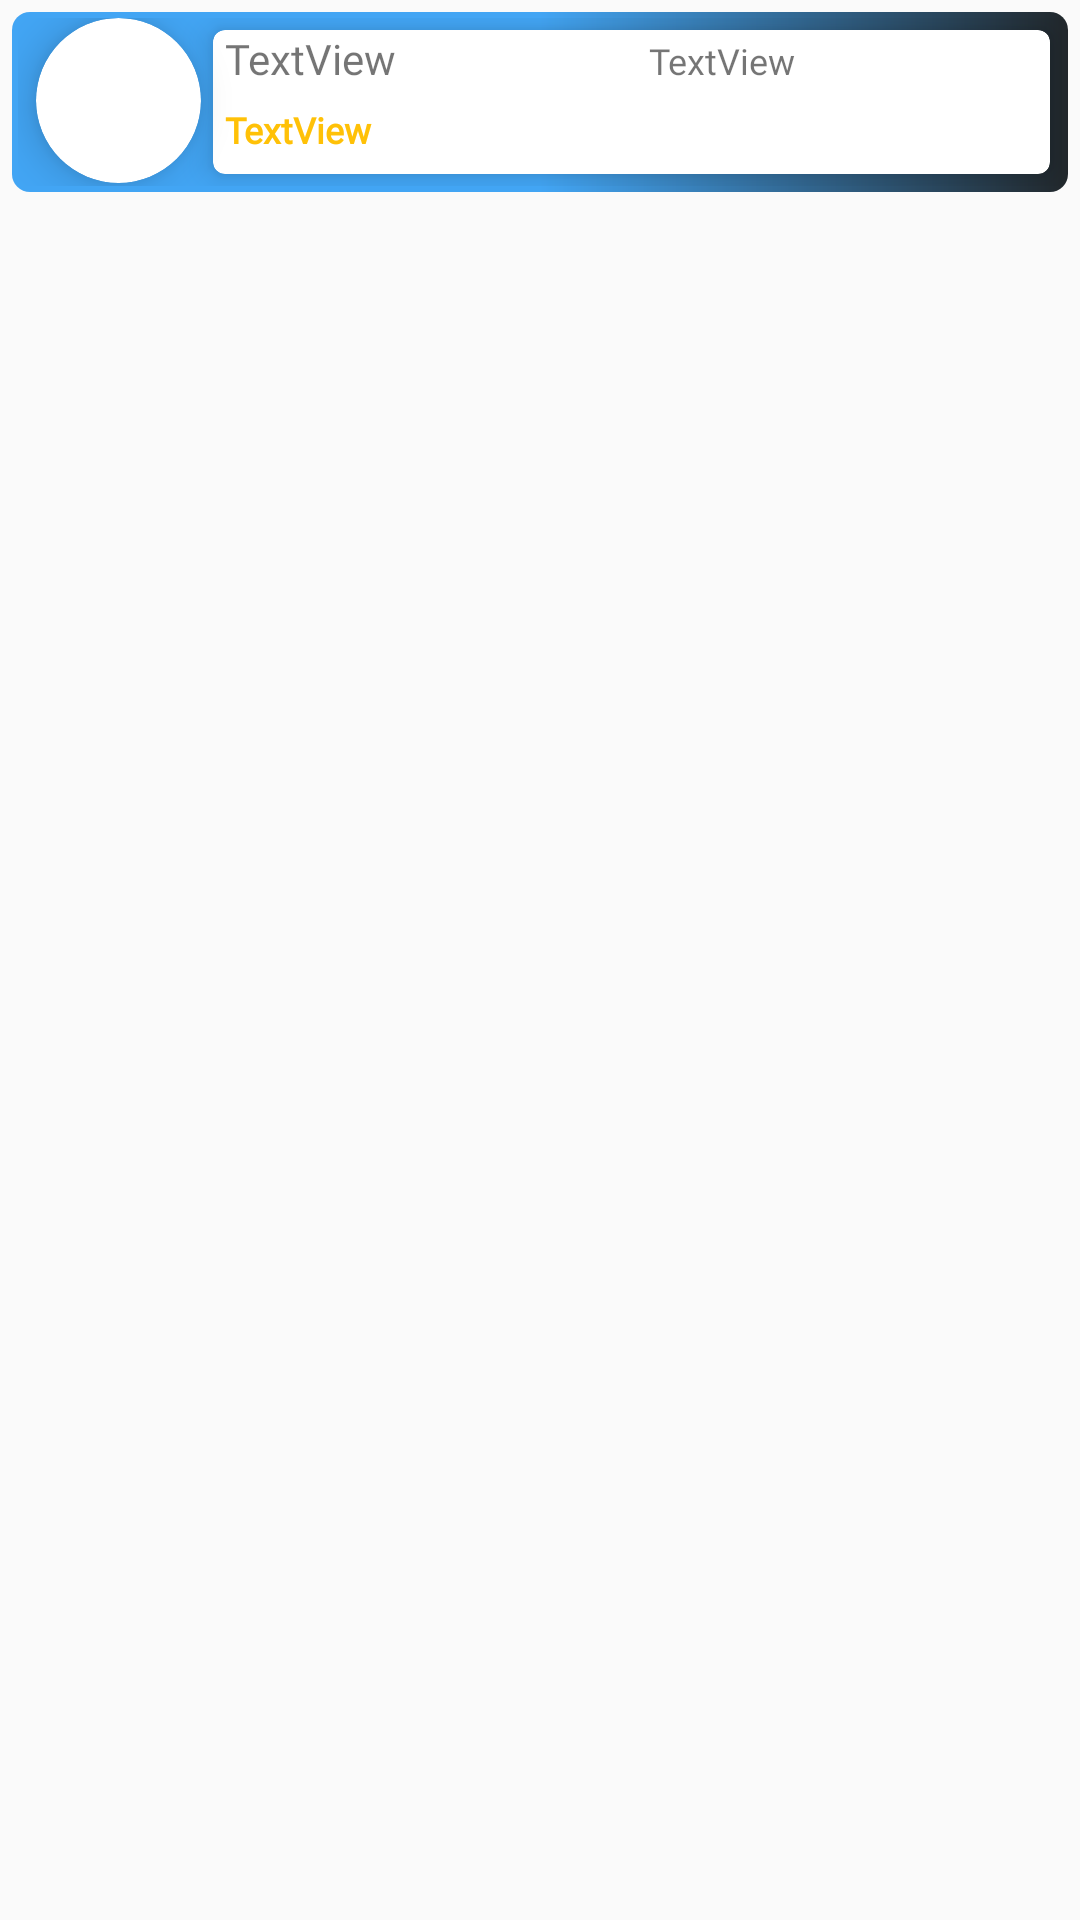

Android layout source for this screen:
<!-- AndroidManifest.xml: application theme AppTheme -->
<!-- res/layout/reviews_row.xml -->
<?xml version="1.0" encoding="utf-8"?>
<androidx.constraintlayout.widget.ConstraintLayout xmlns:android="http://schemas.android.com/apk/res/android"
    xmlns:app="http://schemas.android.com/apk/res-auto"
    xmlns:tools="http://schemas.android.com/tools"
    android:layout_width="match_parent"
    android:layout_height="wrap_content"
    android:layout_marginTop="3dp"
    android:layout_marginBottom="3dp">

    <LinearLayout
        android:layout_width="0dp"
        android:layout_height="wrap_content"
        android:layout_margin="4dp"
        android:background="@drawable/review_row_shape"
        android:orientation="horizontal"
        android:padding="2dp"
        app:layout_constraintEnd_toEndOf="parent"
        app:layout_constraintStart_toStartOf="parent"
        app:layout_constraintTop_toTopOf="parent">

        <androidx.cardview.widget.CardView
            android:layout_width="@dimen/cardView_profileH"
            android:layout_height="@dimen/cardView_profileH"
            android:layout_marginLeft="6dp"
            app:cardCornerRadius="27.5dp"
            app:cardElevation="8dp">

            <ImageView
                android:id="@+id/user_image"
                android:layout_width="match_parent"
                android:layout_height="match_parent"
                android:adjustViewBounds="false"
                app:srcCompat="@drawable/com_facebook_profile_picture_blank_square" />
        </androidx.cardview.widget.CardView>

        <androidx.cardview.widget.CardView
            android:layout_width="match_parent"
            android:layout_height="match_parent"
            android:layout_margin="4dp"
            app:cardCornerRadius="4dp"
            app:cardElevation="6dp">

            <LinearLayout
                android:layout_width="match_parent"
                android:layout_height="match_parent"
                android:layout_marginLeft="4dp"
                android:orientation="vertical">

                <LinearLayout
                    android:layout_width="match_parent"
                    android:layout_height="wrap_content"
                    android:orientation="horizontal">

                    <TextView
                        android:id="@+id/name"
                        android:layout_width="wrap_content"
                        android:layout_height="wrap_content"
                        android:layout_weight="1"
                        android:fontFamily="@font/login_font"
                        android:text="TextView"
                        android:textColor="@color/material_blue_grey_95" />

                    <TextView
                        android:id="@+id/date"
                        android:layout_width="wrap_content"
                        android:layout_height="wrap_content"
                        android:layout_weight="1"
                        android:fontFamily="@font/login_font"
                        android:text="TextView"
                        android:textColor="@color/quantum_grey700"
                        android:textSize="12sp" />
                </LinearLayout>

                <TextView
                    android:id="@+id/review"
                    android:layout_width="match_parent"
                    android:layout_height="wrap_content"
                    android:layout_marginTop="6dp"
                    android:fontFamily="@font/login_font"
                    android:text="TextView"
                    android:textColor="#ffc107"
                    android:textSize="12sp"
                    android:textStyle="bold" />
            </LinearLayout>
        </androidx.cardview.widget.CardView>

    </LinearLayout>

</androidx.constraintlayout.widget.ConstraintLayout>
<!-- resources referenced by this layout -->
<resources>
  <dimen name="cardView_profileH">55dp</dimen>
  <!-- drawable review_row_shape (drawable) -->
  <?xml version="1.0" encoding="utf-8"?>
      <shape android:shape="rectangle" xmlns:android="http://schemas.android.com/apk/res/android" >
          <corners
              android:radius="6dp"
              />
          <gradient
              android:angle="0"
              android:centerX="50%"
              android:centerColor="#42a5f4"
              android:startColor="#42a5f4"
              android:endColor="#21272b"
              android:type="linear"
              />
          <padding
              android:left="0dp"
              android:top="0dp"
              android:right="0dp"
              android:bottom="0dp"
              />
          <size
              android:width="120dp"
              android:height="60dp"
              />
      </shape>
  <style name="AppTheme" parent="Theme.AppCompat.Light.DarkActionBar">
          
          <item name="colorPrimary">#42a5f4</item>
          <item name="colorPrimaryDark">#42a5f4</item>
          <item name="colorAccent">#ffc107</item>
      </style>
</resources>
